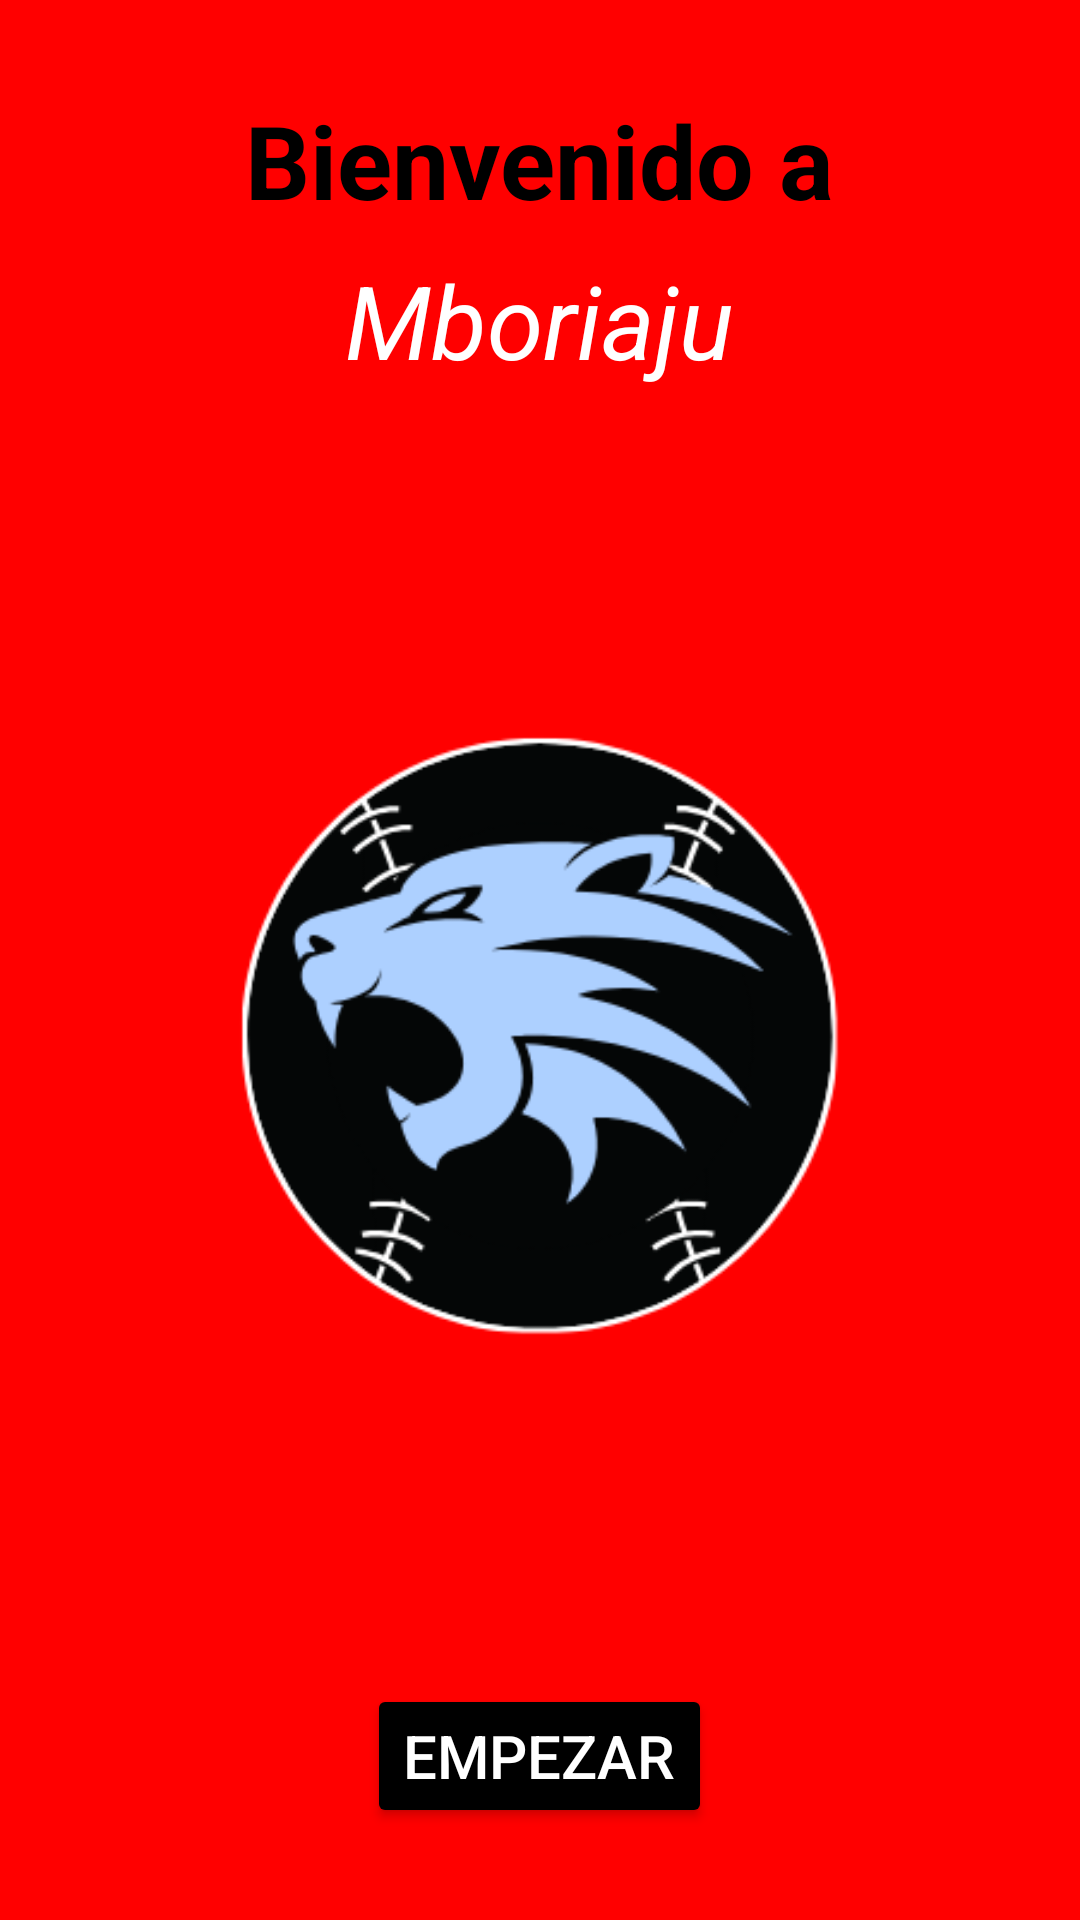

Here is an Android app screen rendered from its layout file. Give the layout XML and the strings, colors and styles it references.
<!-- AndroidManifest.xml: application theme Theme.TP1 -->
<!-- res/layout/activity_splash.xml -->
<?xml version="1.0" encoding="utf-8"?>
<LinearLayout xmlns:android="http://schemas.android.com/apk/res/android"
    xmlns:tools="http://schemas.android.com/tools"
    android:layout_width="match_parent"
    android:layout_height="match_parent"
    android:orientation="vertical"
    android:gravity="center"
    android:background="#FF0000"
    android:padding="16dp">

    
    <TextView
        android:id="@+id/textViewWelcome"
        android:layout_width="wrap_content"
        android:layout_height="wrap_content"
        android:text="@string/welcome_text"
        android:textColor="#000000"
        android:textSize="34sp"
        android:textStyle="bold" />

    
    <TextView
        android:id="@+id/textViewAppName"
        android:layout_width="wrap_content"
        android:layout_height="wrap_content"
        android:layout_marginTop="8dp"
        android:layout_marginBottom="16dp"
        android:text="@string/app2_name"
        android:textColor="#FFFFFF"
        android:textSize="34sp"
        android:textStyle="italic" />

    
    <ImageView
        android:id="@+id/imageViewLogo"
        android:layout_width="450dp"
        android:layout_height="400dp"
        android:layout_marginBottom="16dp"
        android:contentDescription="@string/app2_name"
        android:src="@drawable/logo"
        tools:ignore="ImageContrastCheck" />

    
    <Button
        android:id="@+id/buttonStart"
        android:layout_width="wrap_content"
        android:layout_height="wrap_content"
        android:text="@string/start_button"
        android:textSize="20sp"
        android:textColor="#FFFFFF"
        android:backgroundTint="#000000" />

</LinearLayout>
<!-- resources referenced by this layout -->
<resources>
  <!-- drawable logo: png bitmap (drawable, 21048 bytes) -->
  <string name="app2_name">Mboriaju</string>
  <string name="start_button">Empezar</string>
  <string name="welcome_text">Bienvenido a</string>
  <style name="Theme.TP1" parent="Theme.MaterialComponents.DayNight.DarkActionBar">
          
          <item name="colorPrimary">@color/red_background</item>
          <item name="colorPrimaryVariant">@color/red_background</item>
          <item name="colorOnPrimary">@color/white</item>
          
          <item name="colorSecondary">@color/teal_200</item>
          <item name="colorSecondaryVariant">@color/teal_700</item>
          <item name="colorOnSecondary">@color/black</item>
          
          <item name="android:statusBarColor">@color/red_background</item>
          
          <item name="windowActionBar">false</item>
          <item name="windowNoTitle">true</item>
          <item name="colorAccent">@color/red_background</item> 
          <item name="colorControlHighlight">@color/red_background</item> 
      </style>
  <color name="red_background">#FF0000</color>
  <color name="white">#FFFFFFFF</color>
  <color name="teal_200">#FF03DAC5</color>
  <color name="teal_700">#FF018786</color>
  <color name="black">#FF000000</color>
</resources>
